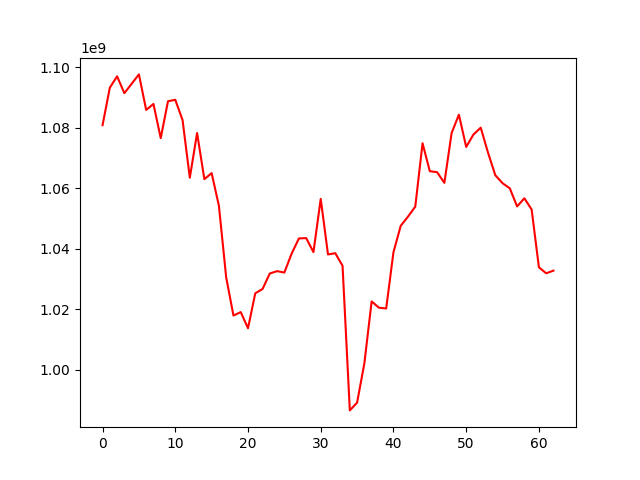

The file beside this chart, header and first rows:
, 0
0, 1080873562
1, 1093289536
2, 1097060008
3, 1091479036
4, 1094587602
5, 1097692740
6, 1085934639
7, 1087911621
8, 1076602588
9, 1088810080
10, 1089284501
11, 1082593093
12, 1063510401
13, 1078287312
14, 1063021897
15, 1065026437
16, 1054204108
17, 1030528895
18, 1017881643
19, 1019029639
20, 1013685644
21, 1025254253
22, 1026673650
23, 1031811807
24, 1032575074
25, 1032116690
26, 1038376420
27, 1043400880
28, 1043518643
29, 1038876804
30, 1056488704
31, 1038108664
32, 1038518375
33, 1034360674
34, 986496414
35, 989057581
36, 1002052730
37, 1022558045
38, 1020489624
39, 1020220521
40, 1038833427
41, 1047578137
42, 1050629254
43, 1053936351
44, 1074910070
45, 1065650985
46, 1065341082
47, 1061797530
48, 1078314013
49, 1084359152
50, 1073686831
51, 1077784799
52, 1080061976
53, 1071808503
54, 1064342917
55, 1061685559
56, 1059978858
57, 1054007158
58, 1056688849
59, 1052977837
... 3 more rows
